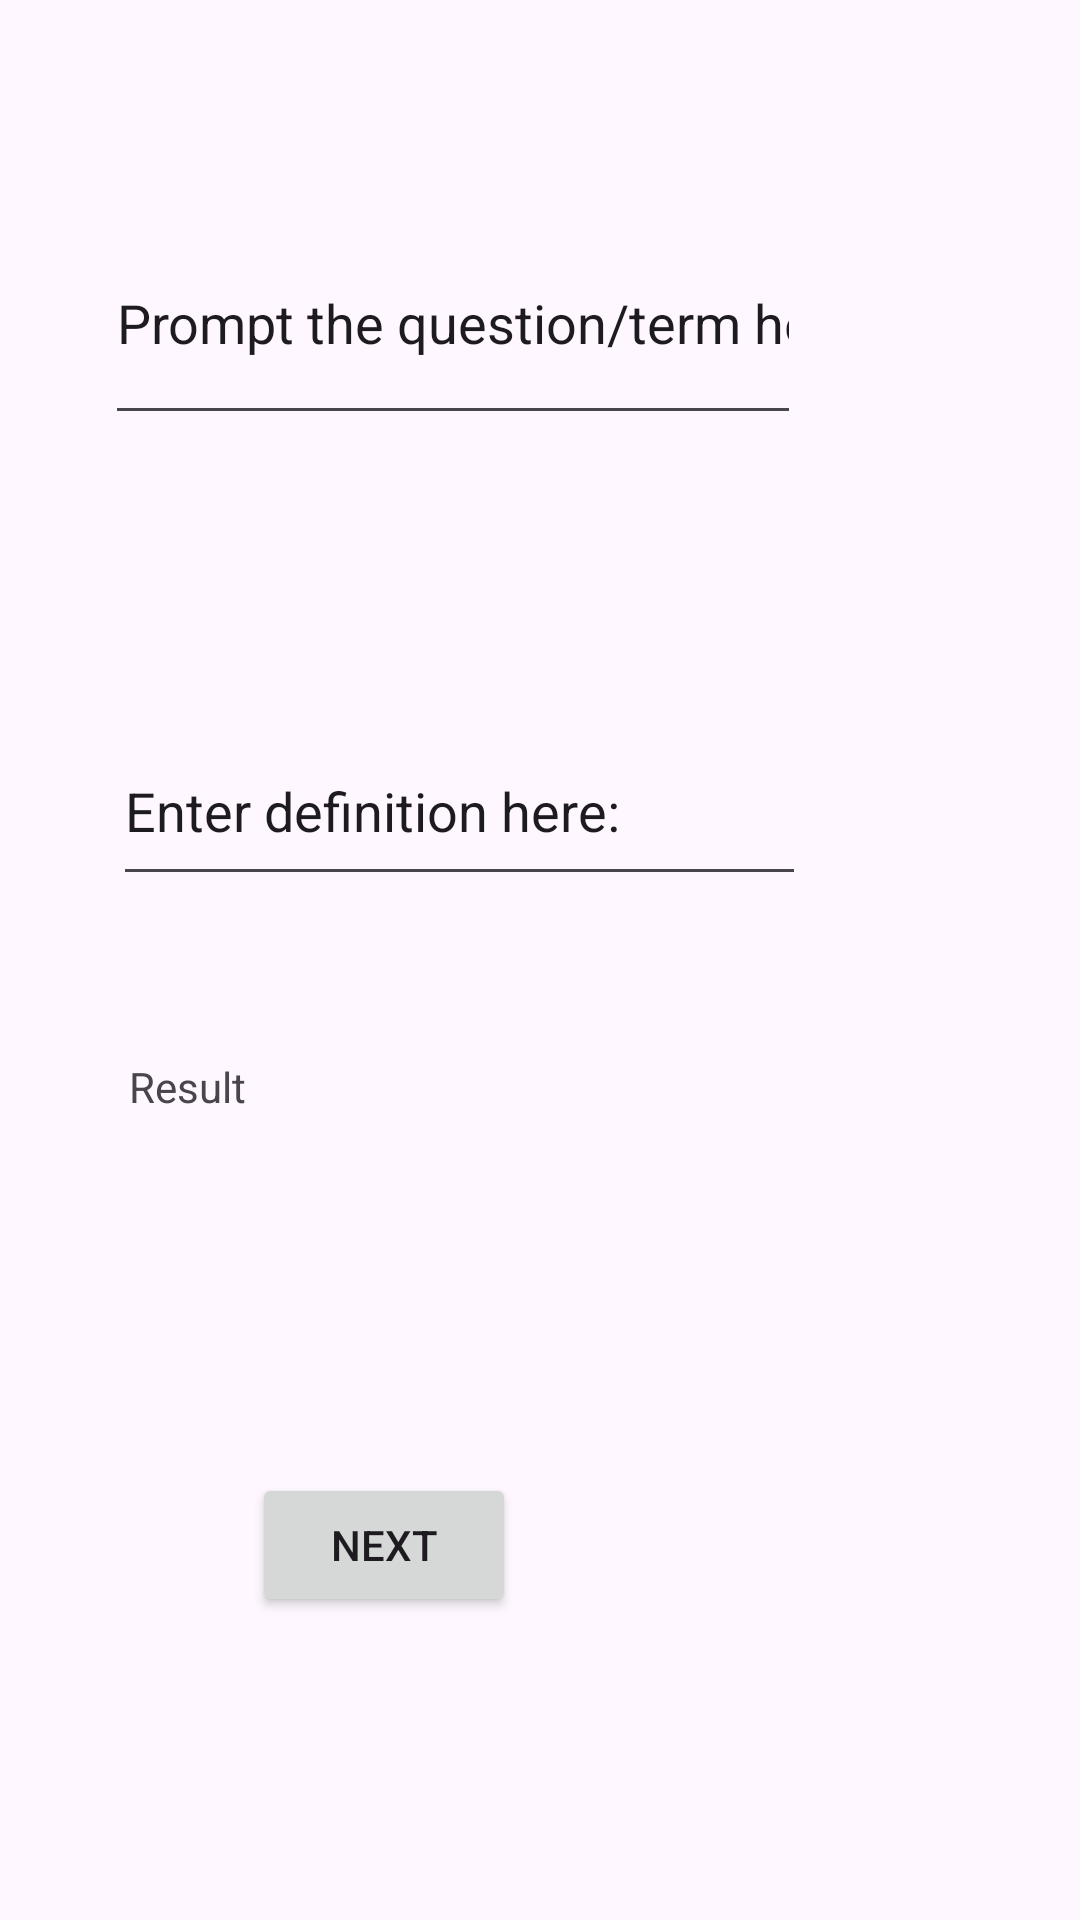

This screen was rendered from an Android layout file. Write that file and the resources it references.
<!-- AndroidManifest.xml: application theme Theme.Flasher -->
<!-- res/layout/activity_main2_2.xml -->
<?xml version="1.0" encoding="utf-8"?>
<androidx.constraintlayout.widget.ConstraintLayout xmlns:android="http://schemas.android.com/apk/res/android"
    xmlns:app="http://schemas.android.com/apk/res-auto"
    xmlns:tools="http://schemas.android.com/tools"
    android:layout_width="match_parent"
    android:layout_height="match_parent"
    tools:context=".activity_five">

    <EditText
        android:id="@+id/editTextText3"
        android:layout_width="232dp"
        android:layout_height="78dp"
        android:ems="10"
        android:inputType="text"
        android:text="@string/prompt"
        app:layout_constraintBottom_toBottomOf="parent"
        app:layout_constraintEnd_toEndOf="parent"
        app:layout_constraintHorizontal_bias="0.273"
        app:layout_constraintStart_toStartOf="parent"
        app:layout_constraintTop_toTopOf="parent"
        app:layout_constraintVertical_bias="0.119" />

    <EditText
        android:id="@+id/editTextText4"
        android:layout_width="231dp"
        android:layout_height="60dp"
        android:ems="10"
        android:inputType="text"
        android:text="@string/definition"
        app:layout_constraintBottom_toBottomOf="parent"
        app:layout_constraintEnd_toEndOf="parent"
        app:layout_constraintHorizontal_bias="0.293"
        app:layout_constraintStart_toStartOf="parent"
        app:layout_constraintTop_toBottomOf="@+id/editTextText3"
        app:layout_constraintVertical_bias="0.215" />

    <Button
        android:id="@+id/button6"
        android:layout_width="wrap_content"
        android:layout_height="wrap_content"
        android:text="@string/button"
        app:layout_constraintBottom_toBottomOf="parent"
        app:layout_constraintEnd_toEndOf="parent"
        app:layout_constraintHorizontal_bias="0.309"
        app:layout_constraintStart_toStartOf="parent"
        app:layout_constraintTop_toBottomOf="@+id/textView5"
        app:layout_constraintVertical_bias="0.47" />

    <TextView
        android:id="@+id/textView5"
        android:layout_width="177dp"
        android:layout_height="49dp"
        android:text="@string/result"
        app:layout_constraintBottom_toBottomOf="parent"
        app:layout_constraintEnd_toEndOf="parent"
        app:layout_constraintHorizontal_bias="0.235"
        app:layout_constraintStart_toStartOf="parent"
        app:layout_constraintTop_toBottomOf="@+id/editTextText4"
        app:layout_constraintVertical_bias="0.185" />
</androidx.constraintlayout.widget.ConstraintLayout>
<!-- resources referenced by this layout -->
<resources>
  <string name="button">Next</string>
  <string name="definition">Enter definition here:</string>
  <string name="prompt">Prompt the question/term here:</string>
  <string name="result">Result</string>
  <style name="Theme.Flasher" parent="Theme.MaterialComponents.DayNight.DarkActionBar">
          
          <item name="colorPrimary">@color/purple_500</item>
          <item name="colorPrimaryVariant">@color/purple_700</item>
          <item name="colorOnPrimary">@color/white</item>
          
          <item name="colorSecondary">@color/teal_200</item>
          <item name="colorSecondaryVariant">@color/teal_700</item>
          <item name="colorOnSecondary">@color/black</item>
          
          <item name="android:statusBarColor">?attr/colorPrimaryVariant</item>
          
      </style>
  <!-- not gathered from this repository: default colours our renderer supplied (Android Studio template values) -->
  <color name="purple_500">#FF6200EE</color>
  <color name="purple_700">#FF3700B3</color>
  <color name="teal_200">#FF03DAC5</color>
  <color name="teal_700">#FF018786</color>
  <color name="black">#FF000000</color>
  <color name="white">#FFFFFFFF</color>
</resources>
